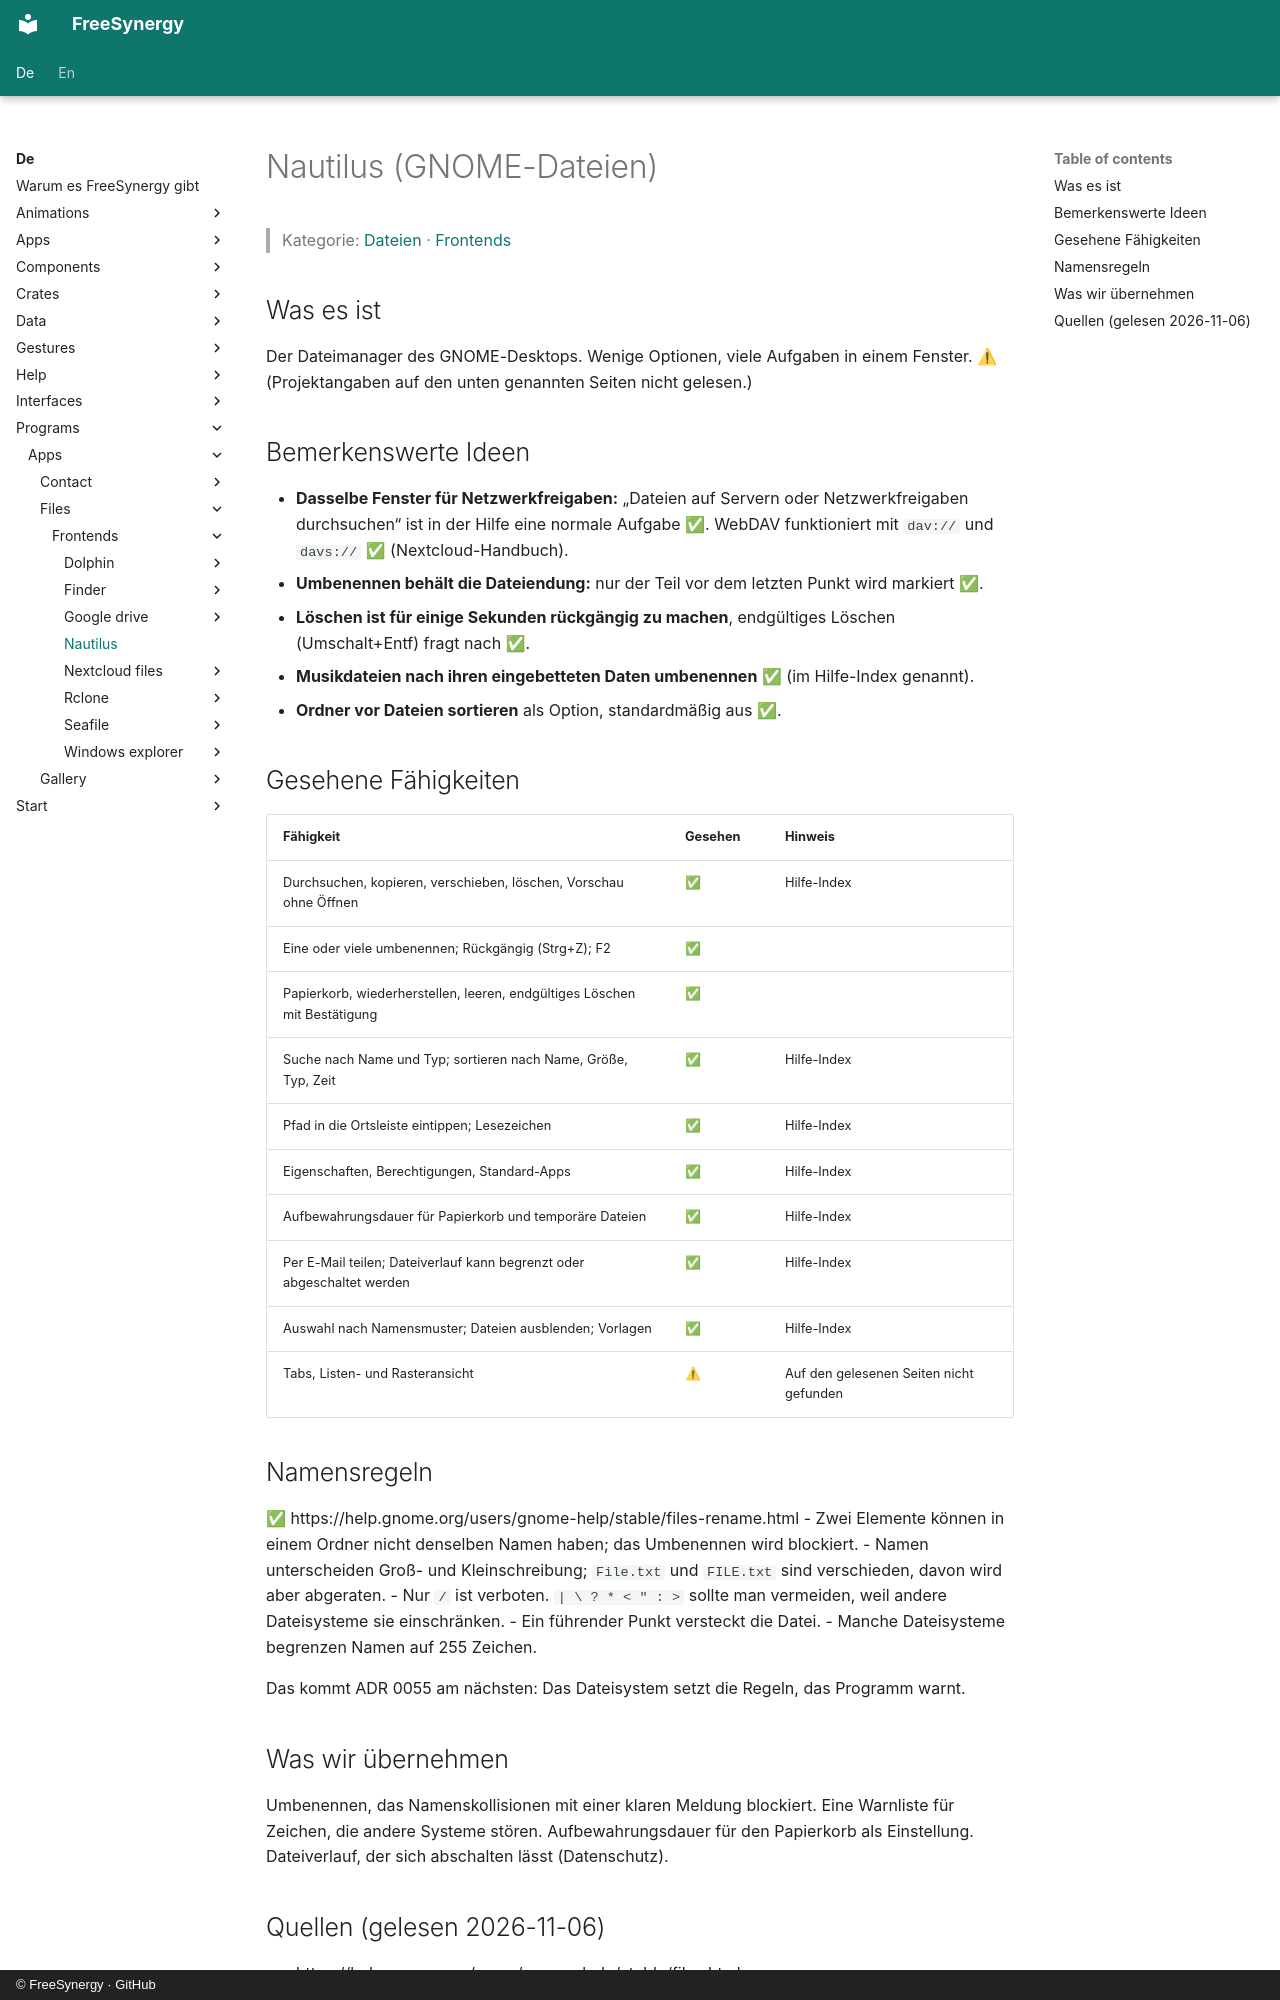

repository: FreeSynergy/fs-documentation · page: de/programs/apps/files/frontends/nautilus/index.html · generator: mkdocs · copyright: © FreeSynergy · GitHub

# Nautilus (GNOME-Dateien)

> Kategorie: [Dateien](../../index.md) · [Frontends](../index.md)

## Was es ist

Der Dateimanager des GNOME-Desktops. Wenige Optionen, viele Aufgaben in einem Fenster. ⚠ (Projektangaben auf den unten genannten Seiten nicht gelesen.)

## Bemerkenswerte Ideen

- **Dasselbe Fenster für Netzwerkfreigaben:** „Dateien auf Servern oder Netzwerkfreigaben durchsuchen“ ist in der Hilfe eine normale Aufgabe ✅. WebDAV funktioniert mit `dav://` und `davs://` ✅ (Nextcloud-Handbuch).
- **Umbenennen behält die Dateiendung:** nur der Teil vor dem letzten Punkt wird markiert ✅.
- **Löschen ist für einige Sekunden rückgängig zu machen**, endgültiges Löschen (Umschalt+Entf) fragt nach ✅.
- **Musikdateien nach ihren eingebetteten Daten umbenennen** ✅ (im Hilfe-Index genannt).
- **Ordner vor Dateien sortieren** als Option, standardmäßig aus ✅.

## Gesehene Fähigkeiten

| Fähigkeit | Gesehen | Hinweis |
|-----------|---------|---------|
| Durchsuchen, kopieren, verschieben, löschen, Vorschau ohne Öffnen | ✅ | Hilfe-Index |
| Eine oder viele umbenennen; Rückgängig (Strg+Z); F2 | ✅ | |
| Papierkorb, wiederherstellen, leeren, endgültiges Löschen mit Bestätigung | ✅ | |
| Suche nach Name und Typ; sortieren nach Name, Größe, Typ, Zeit | ✅ | Hilfe-Index |
| Pfad in die Ortsleiste eintippen; Lesezeichen | ✅ | Hilfe-Index |
| Eigenschaften, Berechtigungen, Standard-Apps | ✅ | Hilfe-Index |
| Aufbewahrungsdauer für Papierkorb und temporäre Dateien | ✅ | Hilfe-Index |
| Per E-Mail teilen; Dateiverlauf kann begrenzt oder abgeschaltet werden | ✅ | Hilfe-Index |
| Auswahl nach Namensmuster; Dateien ausblenden; Vorlagen | ✅ | Hilfe-Index |
| Tabs, Listen- und Rasteransicht | ⚠ | Auf den gelesenen Seiten nicht gefunden |

## Namensregeln

✅ https://help.gnome.org/users/gnome-help/stable/files-rename.html
- Zwei Elemente können in einem Ordner nicht denselben Namen haben; das Umbenennen wird blockiert.
- Namen unterscheiden Groß- und Kleinschreibung; `File.txt` und `FILE.txt` sind verschieden, davon wird aber abgeraten.
- Nur `/` ist verboten. `| \ ? * < " : >` sollte man vermeiden, weil andere Dateisysteme sie einschränken.
- Ein führender Punkt versteckt die Datei.
- Manche Dateisysteme begrenzen Namen auf 255 Zeichen.

Das kommt ADR 0055 am nächsten: Das Dateisystem setzt die Regeln, das Programm warnt.

## Was wir übernehmen

Umbenennen, das Namenskollisionen mit einer klaren Meldung blockiert. Eine Warnliste für Zeichen, die andere Systeme stören. Aufbewahrungsdauer für den Papierkorb als Einstellung. Dateiverlauf, der sich abschalten lässt (Datenschutz).
